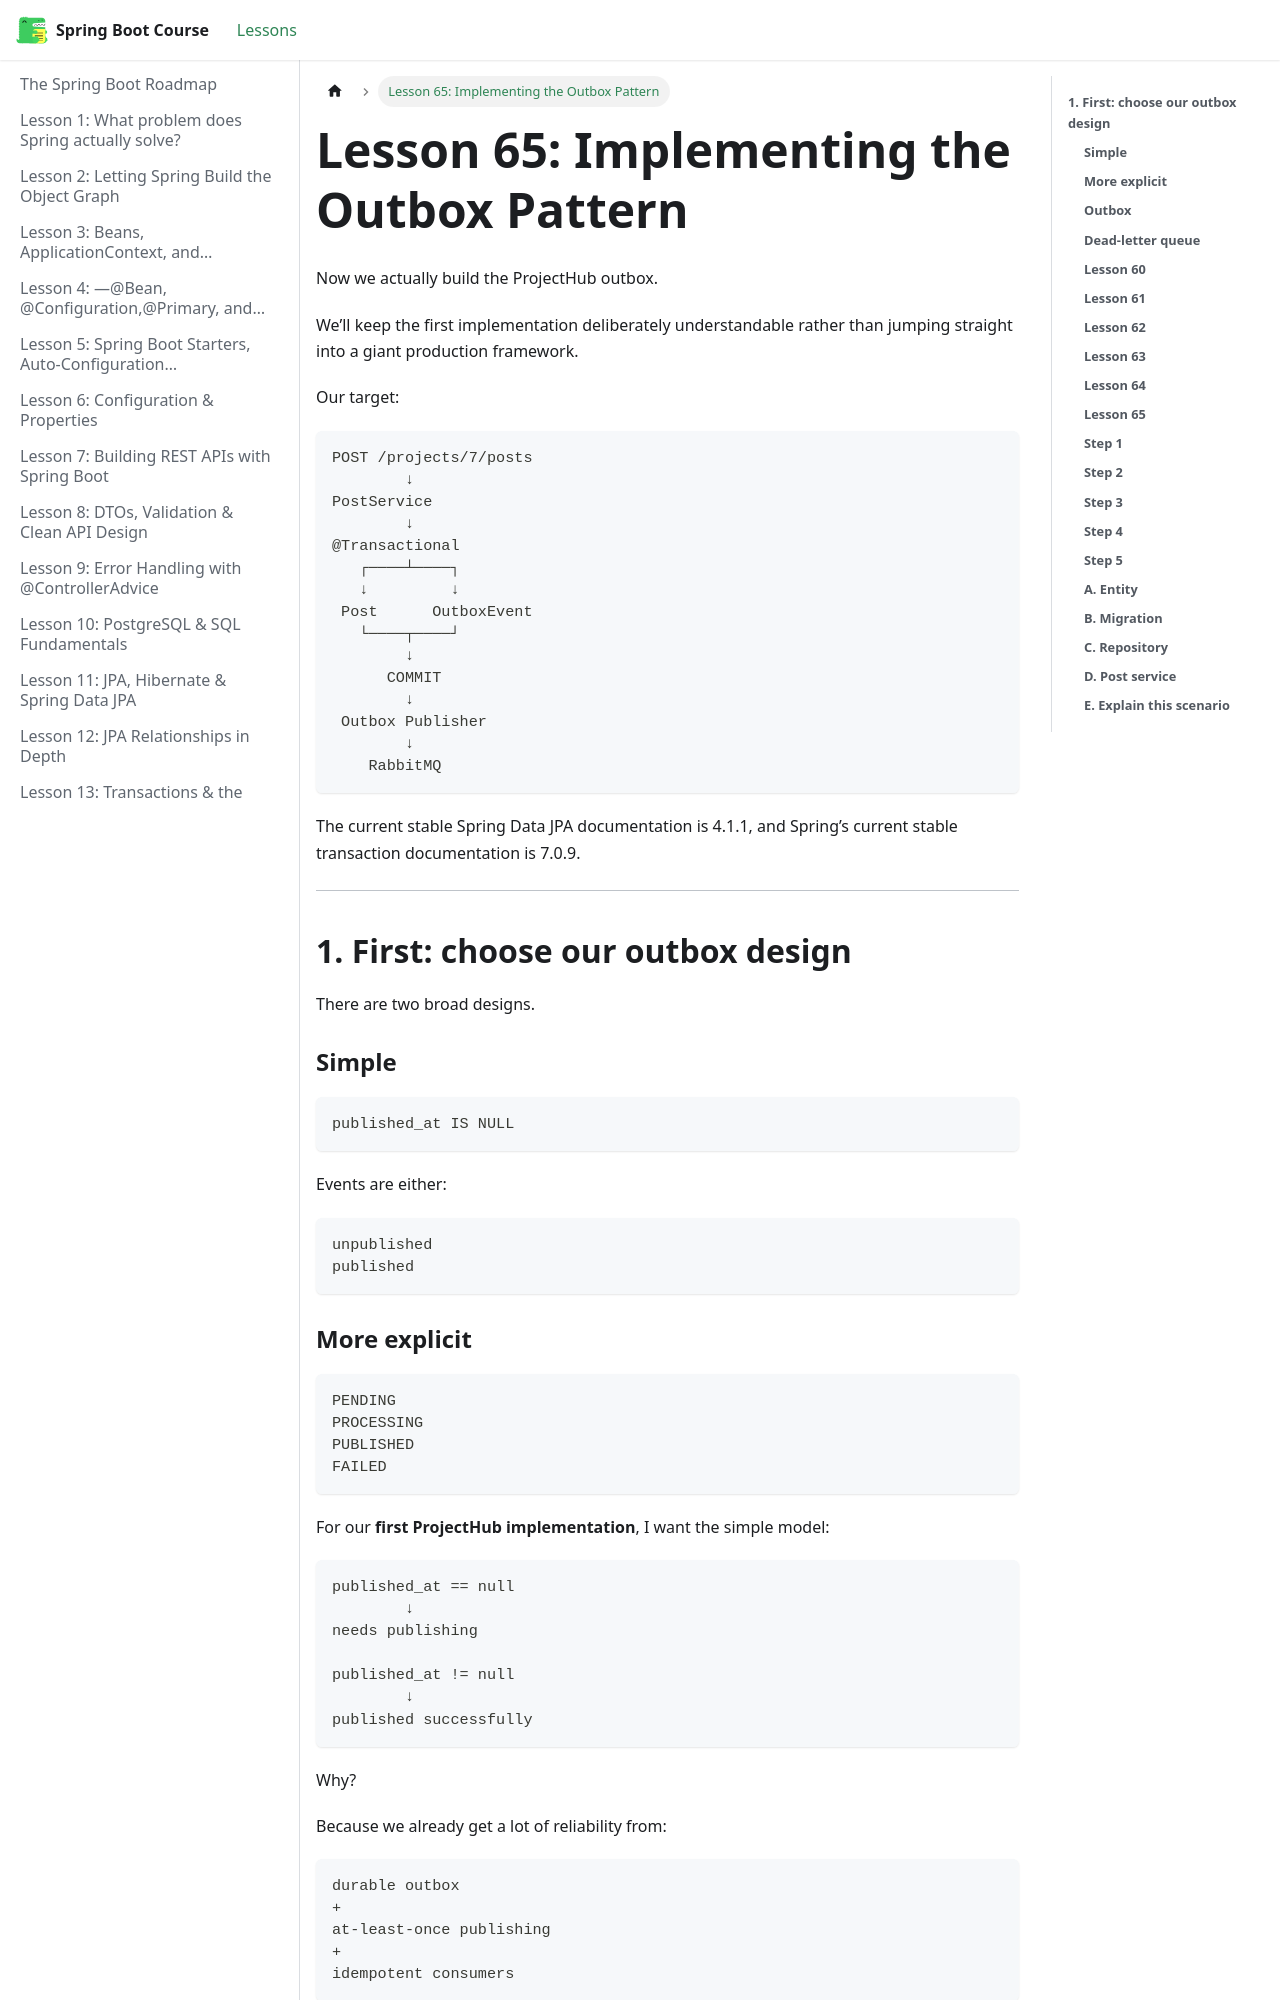

repository: BishoyHanyRaafat/spring-boot-docs · page: docs/lesson-65/index.html · generator: docusaurus

---
title: "Lesson 65: Implementing the Outbox Pattern"
sidebar_position: 65
---



Now we actually build the ProjectHub outbox.

We’ll keep the first implementation deliberately understandable rather than jumping straight into a giant production framework.

Our target:

```text
POST /projects/7/posts
        ↓
PostService
        ↓
@Transactional
   ┌────┴────┐
   ↓         ↓
 Post      OutboxEvent
   └────┬────┘
        ↓
      COMMIT
        ↓
 Outbox Publisher
        ↓
    RabbitMQ
```

The current stable Spring Data JPA documentation is 4.1.1, and Spring’s current stable transaction documentation is 7.0.9.  

---

## **1. First: choose our outbox design**

There are two broad designs.

### **Simple**

```text
published_at IS NULL
```

Events are either:

```text
unpublished
published
```
